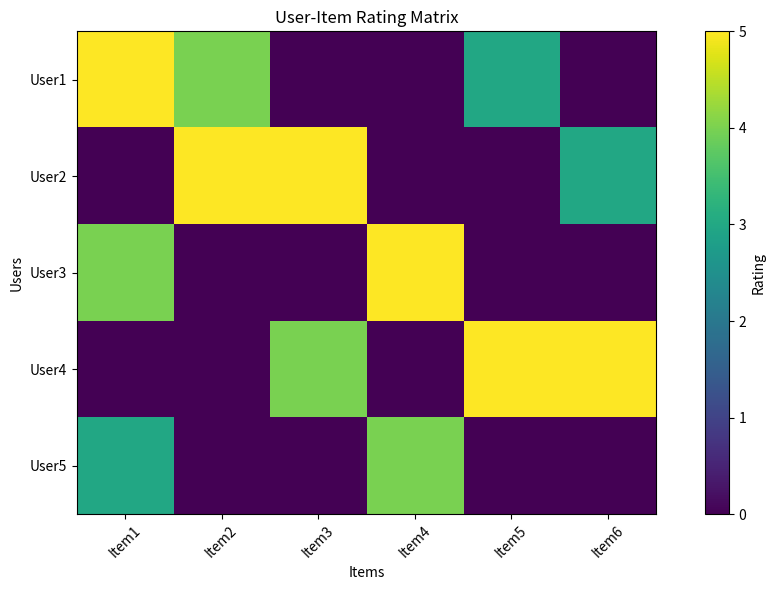

Python code for this plot:
#!/usr/bin/env python3
# -*- coding: utf-8 -*-
"""
推荐系统基础概念与环境
展示推荐系统的基本概念和环境设置
"""

import numpy as np
import pandas as pd
import matplotlib.pyplot as plt
import os

# 1. 推荐系统基础概念
print("=== 推荐系统基础概念 ===")

print("推荐系统的定义:")
print("推荐系统是一种信息过滤系统，用于预测用户对物品的偏好或评分。")
print("\n推荐系统的主要类型:")
print("1. 协同过滤 (Collaborative Filtering)")
print("2. 基于内容的推荐 (Content-Based)")
print("3. 混合推荐 (Hybrid Methods)")
print("4. 基于知识的推荐 (Knowledge-Based)")
print("5. 基于流行度的推荐 (Popularity-Based)")

# 2. 数据集创建
print("\n=== 数据集创建 ===")

def create_sample_data():
    """创建示例推荐系统数据集"""
    # 用户-物品评分矩阵
    users = ["User1", "User2", "User3", "User4", "User5"]
    items = ["Item1", "Item2", "Item3", "Item4", "Item5", "Item6"]
    
    # 评分矩阵 (1-5分，0表示未评分)
    ratings = np.array([
        [5, 4, 0, 0, 3, 0],
        [0, 5, 5, 0, 0, 3],
        [4, 0, 0, 5, 0, 0],
        [0, 0, 4, 0, 5, 5],
        [3, 0, 0, 4, 0, 0]
    ])
    
    # 创建用户特征
    user_features = pd.DataFrame({
        "user_id": users,
        "age": [25, 30, 35, 20, 40],
        "gender": ["M", "F", "M", "M", "F"],
        "occupation": ["Engineer", "Doctor", "Teacher", "Student", "Manager"]
    })
    
    # 创建物品特征
    item_features = pd.DataFrame({
        "item_id": items,
        "category": ["Action", "Comedy", "Action", "Comedy", "Drama", "Drama"],
        "year": [2020, 2019, 2021, 2020, 2018, 2019],
        "director": ["Director A", "Director B", "Director A", "Director C", "Director B", "Director D"]
    })
    
    print("创建示例数据集:")
    print("\n用户-物品评分矩阵:")
    print(pd.DataFrame(ratings, index=users, columns=items))
    print("\n用户特征:")
    print(user_features)
    print("\n物品特征:")
    print(item_features)
    
    return users, items, ratings, user_features, item_features

# 创建示例数据
users, items, ratings, user_features, item_features = create_sample_data()

# 3. 数据可视化
print("\n=== 数据可视化 ===")

def visualize_data(ratings, users, items):
    """可视化评分数据"""
    plt.figure(figsize=(10, 6))
    plt.imshow(ratings, cmap='viridis')
    plt.colorbar(label='Rating')
    plt.xticks(np.arange(len(items)), items, rotation=45)
    plt.yticks(np.arange(len(users)), users)
    plt.xlabel('Items')
    plt.ylabel('Users')
    plt.title('User-Item Rating Matrix')
    plt.tight_layout()
    plt.savefig('rating_matrix.png')
    print("评分矩阵可视化已保存为 rating_matrix.png")

# 可视化评分矩阵
visualize_data(ratings, users, items)

# 4. 推荐系统评估指标
print("\n=== 推荐系统评估指标 ===")

def calculate_mae(predictions, actual):
    """计算平均绝对误差"""
    return np.mean(np.abs(predictions - actual))

def calculate_rmse(predictions, actual):
    """计算均方根误差"""
    return np.sqrt(np.mean((predictions - actual) ** 2))

# 示例评估
actual_ratings = np.array([5, 4, 3, 5, 4])
predicted_ratings = np.array([4.5, 4.2, 2.8, 4.7, 3.9])

mae = calculate_mae(predicted_ratings, actual_ratings)
rmse = calculate_rmse(predicted_ratings, actual_ratings)

print(f"示例评估:")
print(f"实际评分: {actual_ratings}")
print(f"预测评分: {predicted_ratings}")
print(f"MAE: {mae:.4f}")
print(f"RMSE: {rmse:.4f}")

# 5. 基于流行度的推荐
print("\n=== 基于流行度的推荐 ===")

def popularity_based_recommendation(ratings, items, top_n=3):
    """基于流行度的推荐"""
    # 计算每个物品的平均评分
    item_ratings = ratings.sum(axis=0) / (ratings != 0).sum(axis=0)
    # 排序并返回Top-N
    popular_items = sorted(zip(items, item_ratings), key=lambda x: x[1], reverse=True)[:top_n]
    return popular_items

# 计算基于流行度的推荐
popular_items = popularity_based_recommendation(ratings, items)
print("基于流行度的推荐:")
for item, score in popular_items:
    print(f"{item}: {score:.2f}")

# 6. 基于用户的协同过滤（简单版）
print("\n=== 基于用户的协同过滤（简单版） ===")

def user_based_collaborative_filtering(ratings, user_index, top_n=2):
    """基于用户的协同过滤"""
    # 计算用户之间的相似度（皮尔逊相关系数）
    similarities = []
    for i in range(len(ratings)):
        if i == user_index:
            similarities.append(-1)  # 排除自己
        else:
            # 找到两个用户共同评分的物品
            common_items = np.where((ratings[user_index] != 0) & (ratings[i] != 0))[0]
            if len(common_items) > 0:
                # 计算皮尔逊相关系数
                user_ratings = ratings[user_index][common_items]
                other_ratings = ratings[i][common_items]
                mean_user = np.mean(user_ratings)
                mean_other = np.mean(other_ratings)
                numerator = np.sum((user_ratings - mean_user) * (other_ratings - mean_other))
                denominator = np.sqrt(np.sum((user_ratings - mean_user) ** 2) * np.sum((other_ratings - mean_other) ** 2))
                if denominator > 0:
                    similarity = numerator / denominator
                else:
                    similarity = 0
            else:
                similarity = 0
            similarities.append(similarity)
    
    # 找到最相似的用户
    similar_users = sorted(enumerate(similarities), key=lambda x: x[1], reverse=True)[:top_n]
    
    print(f"用户 {users[user_index]} 的相似用户:")
    for user_idx, sim in similar_users:
        print(f"{users[user_idx]}: 相似度 = {sim:.4f}")
    
    return similar_users

# 测试基于用户的协同过滤
user_based_collaborative_filtering(ratings, 0)  # 为User1找到相似用户

# 7. 推荐系统的应用场景
print("\n=== 推荐系统的应用场景 ===")

print("推荐系统在以下领域有广泛应用:")
print("1. 电子商务: 推荐商品，如Amazon、淘宝")
print("2. 视频平台: 推荐视频，如Netflix、YouTube")
print("3. 音乐平台: 推荐音乐，如Spotify、网易云音乐")
print("4. 新闻平台: 推荐新闻，如今日头条、百度新闻")
print("5. 社交网络: 推荐好友、内容，如Facebook、微博")
print("6. 搜索引擎: 个性化搜索结果")
print("7. 广告系统: 个性化广告推荐")
print("8. 教育平台: 推荐学习内容")

# 8. 推荐系统的挑战
print("\n=== 推荐系统的挑战 ===")

print("推荐系统面临的主要挑战:")
print("1. 冷启动问题: 新用户或新物品的推荐")
print("2. 数据稀疏性: 用户-物品矩阵通常非常稀疏")
print("3. 计算复杂度: 大规模推荐系统的计算问题")
print("4. 多样性与准确性的平衡: 推荐结果的多样性")
print("5. 可解释性: 推荐结果的可解释性")
print("6. 隐私保护: 用户数据的隐私保护")
print("7. 实时性: 实时推荐的需求")
print("8. 公平性: 推荐结果的公平性")

# 9. 推荐系统的未来发展
print("\n=== 推荐系统的未来发展 ===")

print("推荐系统技术的未来发展趋势:")
print("1. 深度学习: 使用深度学习模型提高推荐质量")
print("2. 强化学习: 使用强化学习优化长期用户价值")
print("3. 图神经网络: 利用图结构建模用户-物品关系")
print("4. 联邦学习: 在保护隐私的前提下进行模型训练")
print("5. 多模态融合: 结合文本、图像、视频等多模态信息")
print("6. 可解释性增强: 提高推荐结果的可解释性")
print("7. 实时推荐: 实时捕捉用户兴趣变化")
print("8. 跨域推荐: 利用不同领域的数据进行推荐")

print("\n推荐系统基础概念与环境示例完成！")
